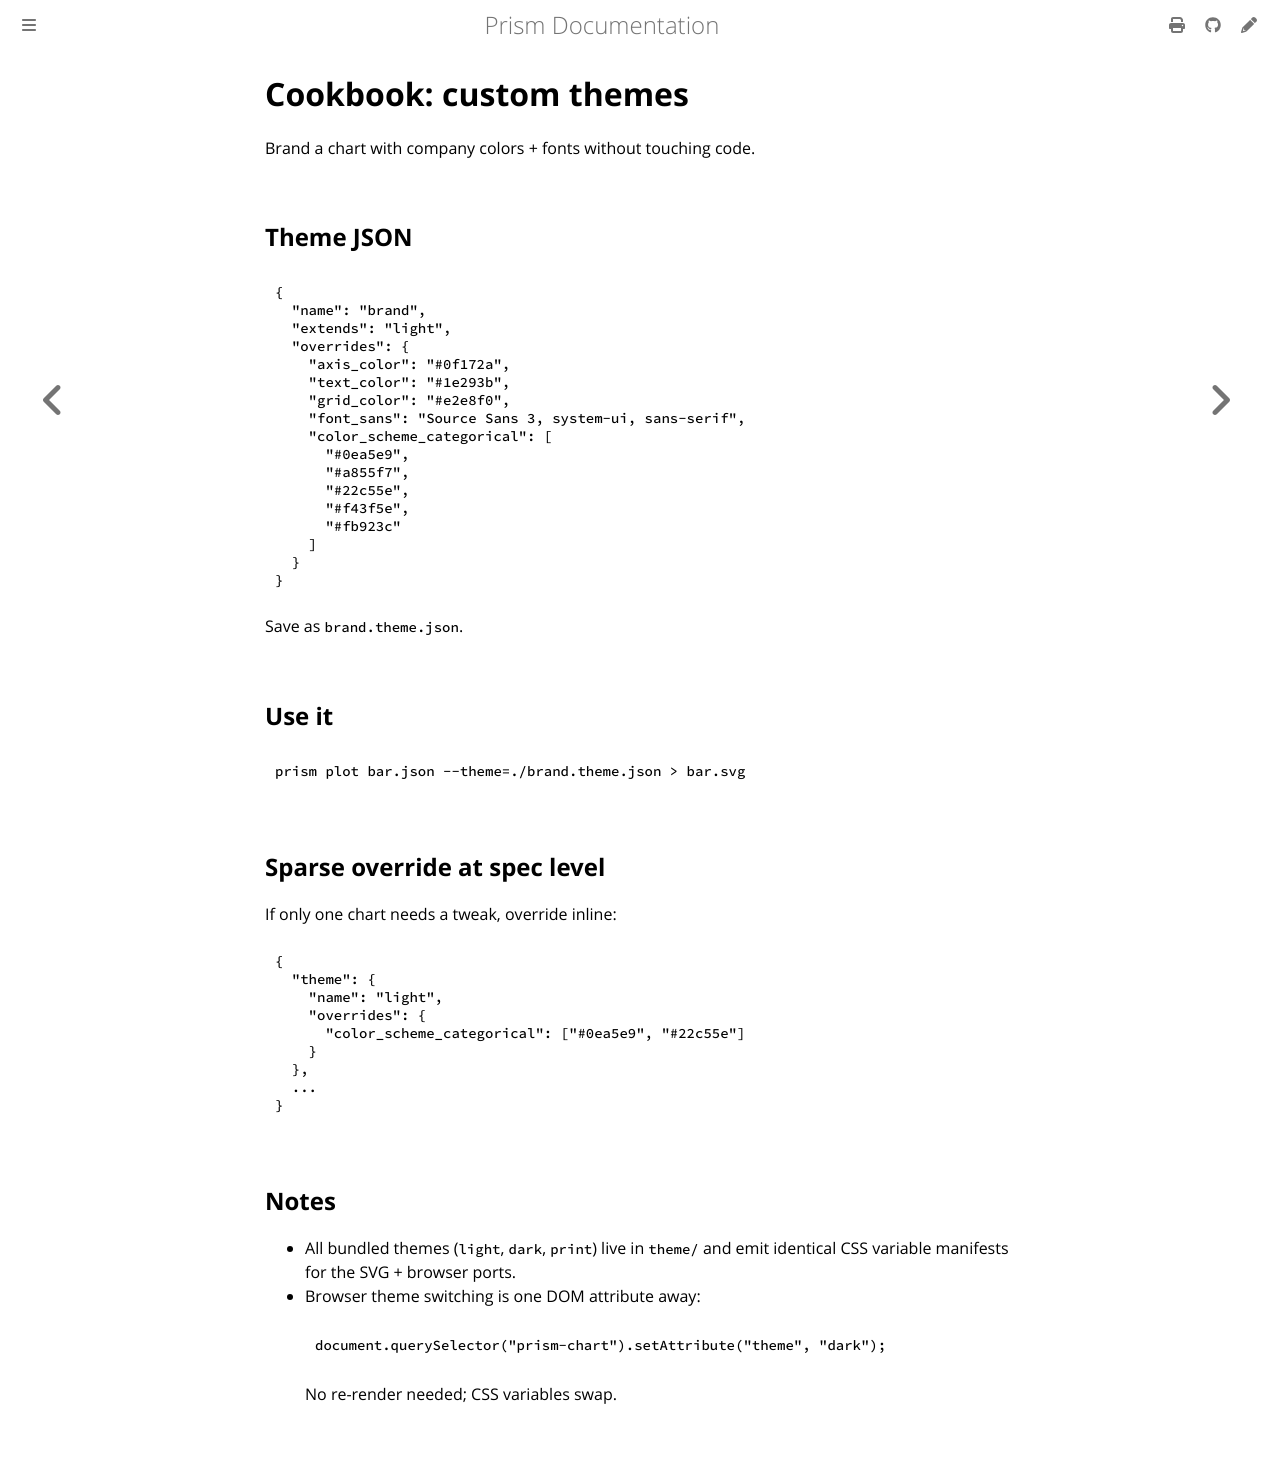

repository: frankbardon/prism · page: latest/cookbook/custom-themes.html · generator: mdbook

# Cookbook: custom themes

Brand a chart with company colors + fonts without touching code.

## Theme JSON

```json
{
  "name": "brand",
  "extends": "light",
  "overrides": {
    "axis_color": "#0f172a",
    "text_color": "#1e293b",
    "grid_color": "#e2e8f0",
    "font_sans": "Source Sans 3, system-ui, sans-serif",
    "color_scheme_categorical": [
      "#0ea5e9",
      "#a855f7",
      "#22c55e",
      "#f43f5e",
      "#fb923c"
    ]
  }
}
```

Save as `brand.theme.json`.

## Use it

```
prism plot bar.json --theme=./brand.theme.json > bar.svg
```

## Sparse override at spec level

If only one chart needs a tweak, override inline:

```json
{
  "theme": {
    "name": "light",
    "overrides": {
      "color_scheme_categorical": ["#0ea5e9", "#22c55e"]
    }
  },
  ...
}
```

## Notes

- All bundled themes (`light`, `dark`, `print`) live in `theme/` and
  emit identical CSS variable manifests for the SVG + browser ports.
- Browser theme switching is one DOM attribute away:
  ```js
  document.querySelector("prism-chart").setAttribute("theme", "dark");
  ```
  No re-render needed; CSS variables swap.
